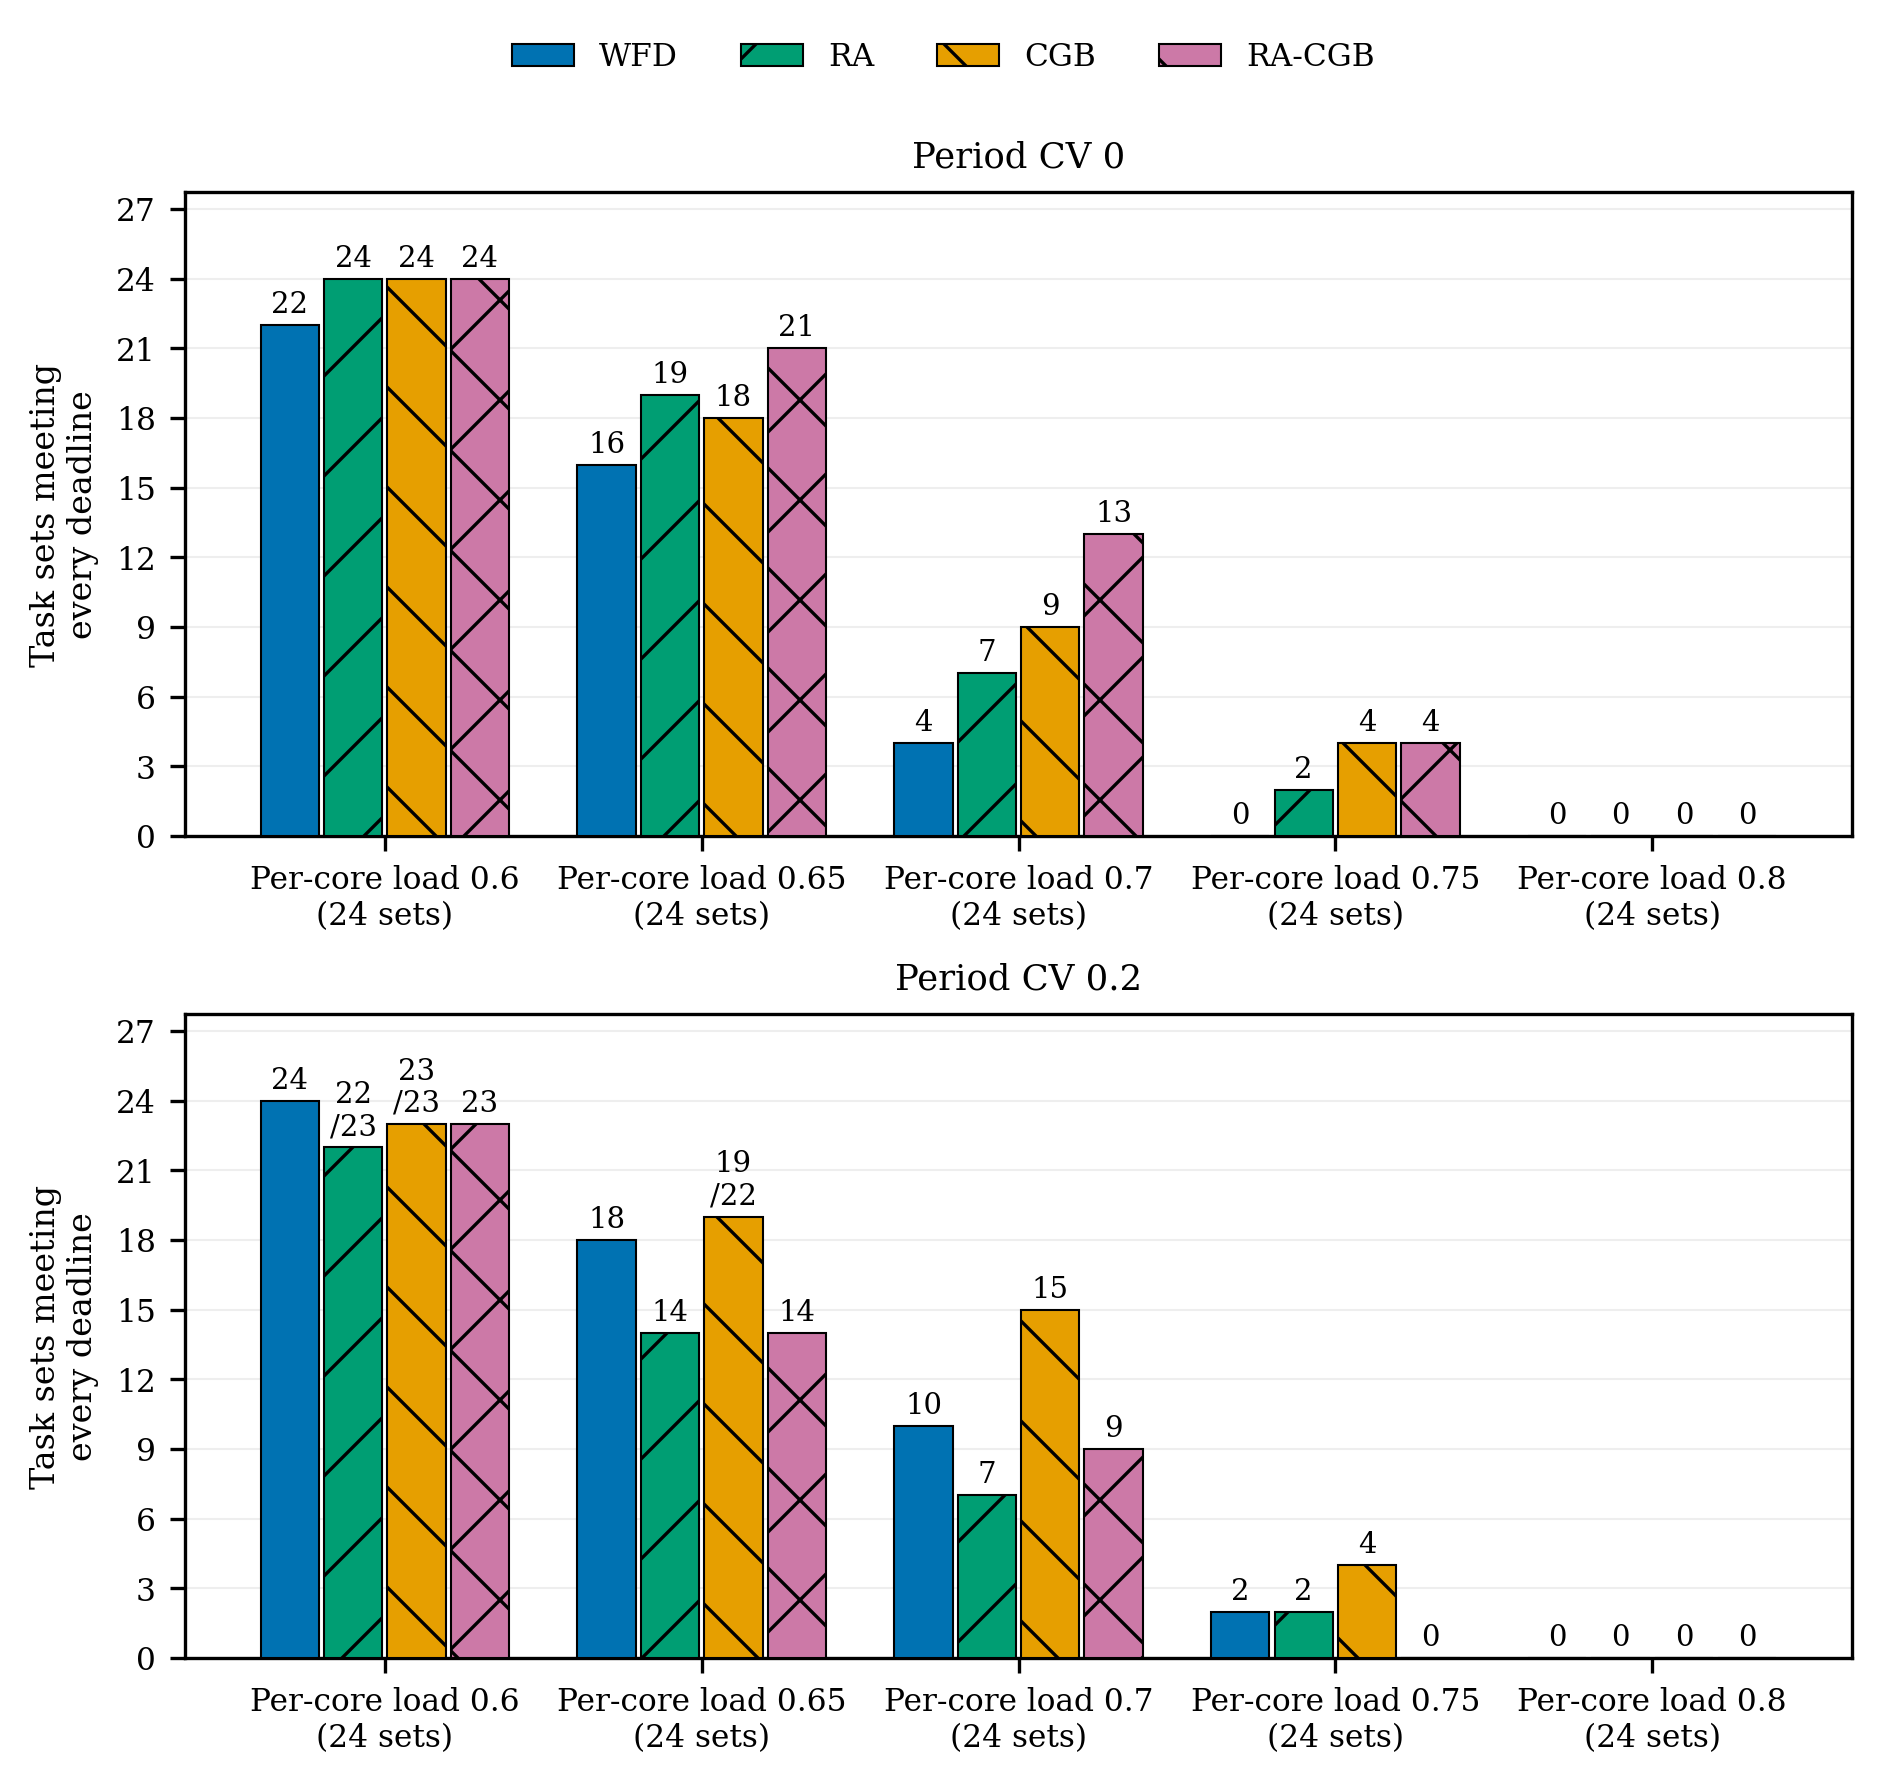

Values plotted in this chart, from the file beside it:
cell, load, placement, sets_met, measured, sets
cv00-lowloc50, 0.6, wfd, 22, 24, 24
cv00-lowloc50, 0.6, ra, 24, 24, 24
cv00-lowloc50, 0.6, cgb, 24, 24, 24
cv00-lowloc50, 0.6, ra-cgb, 24, 24, 24
cv00-lowloc50, 0.65, wfd, 16, 24, 24
cv00-lowloc50, 0.65, ra, 19, 24, 24
cv00-lowloc50, 0.65, cgb, 18, 24, 24
cv00-lowloc50, 0.65, ra-cgb, 21, 24, 24
cv00-lowloc50, 0.7, wfd, 4, 24, 24
cv00-lowloc50, 0.7, ra, 7, 24, 24
cv00-lowloc50, 0.7, cgb, 9, 24, 24
cv00-lowloc50, 0.7, ra-cgb, 13, 24, 24
cv00-lowloc50, 0.75, wfd, 0, 24, 24
cv00-lowloc50, 0.75, ra, 2, 24, 24
cv00-lowloc50, 0.75, cgb, 4, 24, 24
cv00-lowloc50, 0.75, ra-cgb, 4, 24, 24
cv00-lowloc50, 0.8, wfd, 0, 24, 24
cv00-lowloc50, 0.8, ra, 0, 24, 24
cv00-lowloc50, 0.8, cgb, 0, 24, 24
cv00-lowloc50, 0.8, ra-cgb, 0, 24, 24
cv20-lowloc50, 0.6, wfd, 24, 24, 24
cv20-lowloc50, 0.6, ra, 22, 23, 24
cv20-lowloc50, 0.6, cgb, 23, 23, 24
cv20-lowloc50, 0.6, ra-cgb, 23, 24, 24
cv20-lowloc50, 0.65, wfd, 18, 24, 24
cv20-lowloc50, 0.65, ra, 14, 24, 24
cv20-lowloc50, 0.65, cgb, 19, 22, 24
cv20-lowloc50, 0.65, ra-cgb, 14, 24, 24
cv20-lowloc50, 0.7, wfd, 10, 24, 24
cv20-lowloc50, 0.7, ra, 7, 24, 24
cv20-lowloc50, 0.7, cgb, 15, 24, 24
cv20-lowloc50, 0.7, ra-cgb, 9, 24, 24
cv20-lowloc50, 0.75, wfd, 2, 24, 24
cv20-lowloc50, 0.75, ra, 2, 24, 24
cv20-lowloc50, 0.75, cgb, 4, 24, 24
cv20-lowloc50, 0.75, ra-cgb, 0, 24, 24
cv20-lowloc50, 0.8, wfd, 0, 24, 24
cv20-lowloc50, 0.8, ra, 0, 24, 24
cv20-lowloc50, 0.8, cgb, 0, 24, 24
cv20-lowloc50, 0.8, ra-cgb, 0, 24, 24
